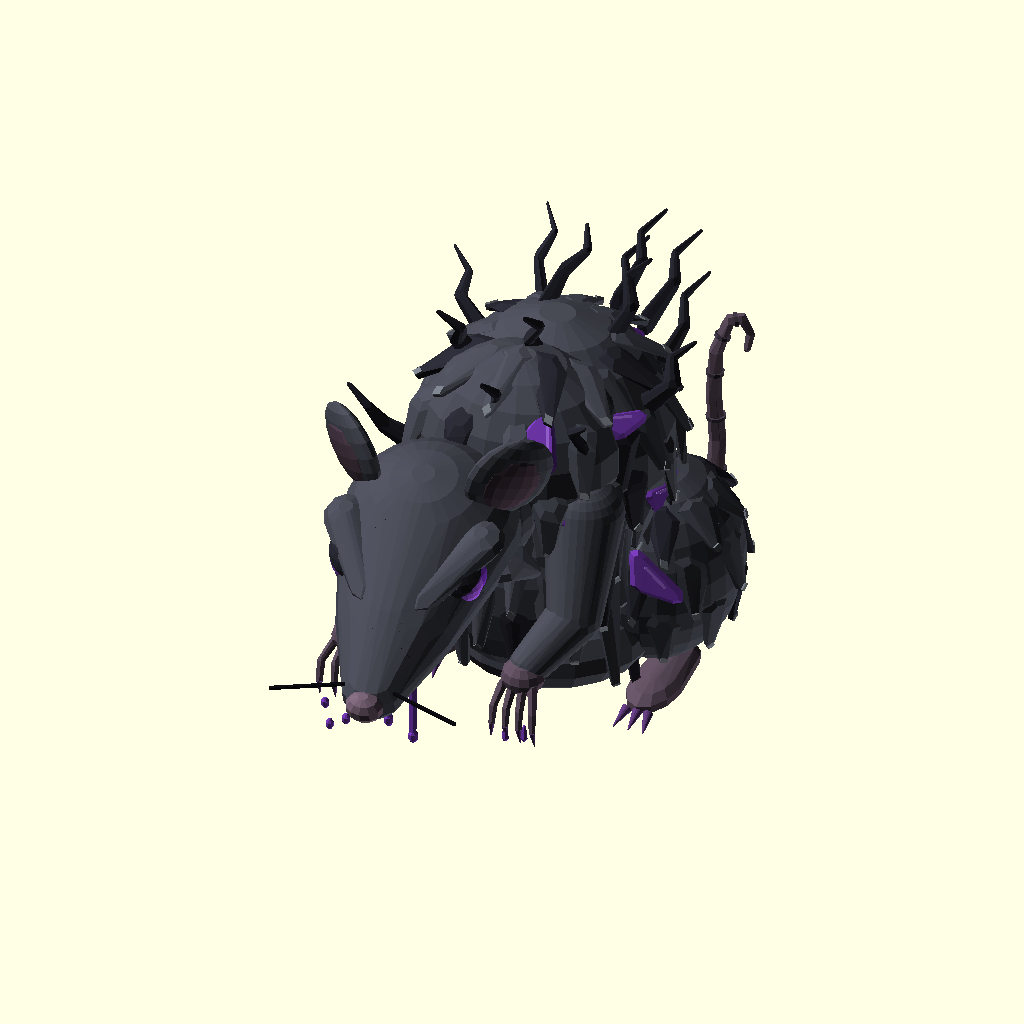
Cell 1: rendered with the file's own defaults.
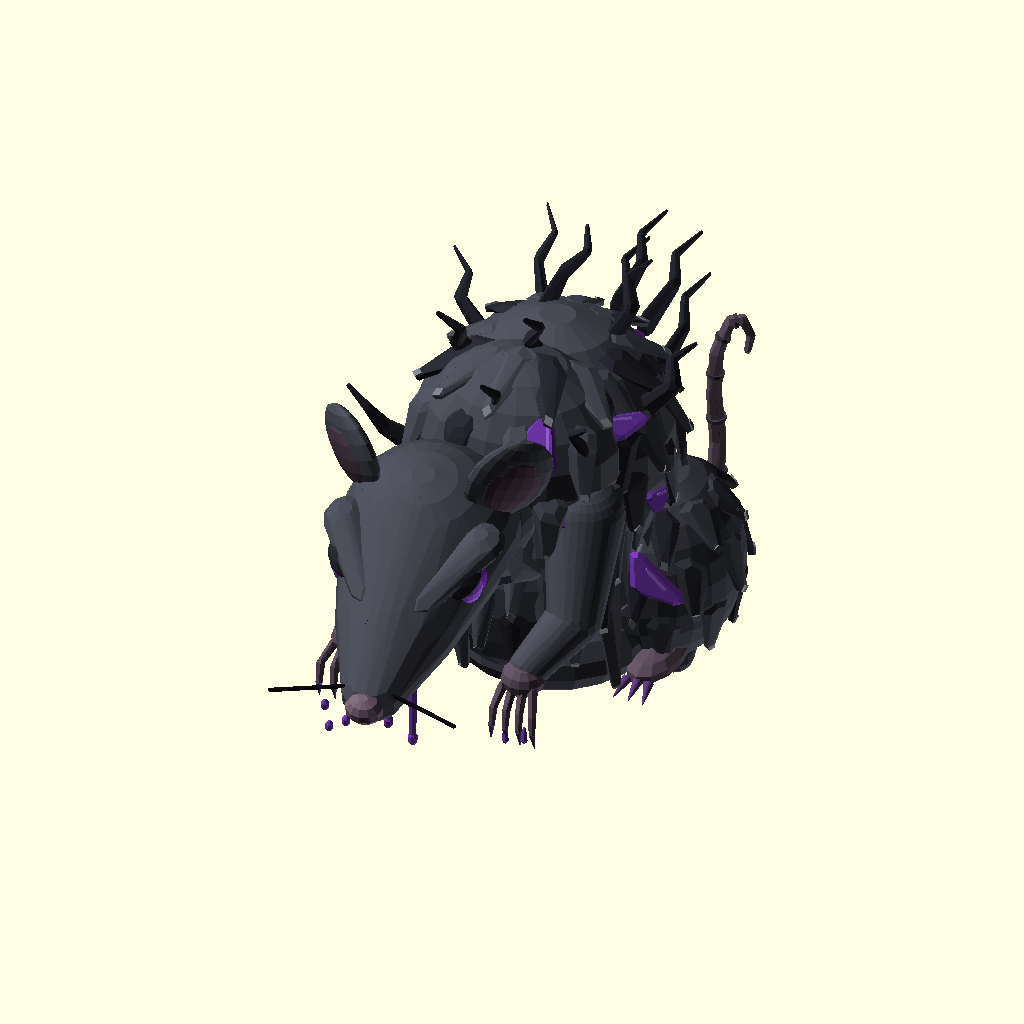
Cell 2: G = 6 (everything else at default).
The same orthographic view direction (rotation 55°, 0°, 25°; colour scheme Cornfield) for every cell, with the view re-fitted per cell, so scale and position can differ between cells.
Source of the model, tools/creature-models/scad/toxshade.scad:
// Toxshade: a huge hunched black rat-beast of shaggy shadow. Matted black fur hanging in soft locks, violet toxin
// shards glowing over the hump and haunch, a wedge rat head thrust forward and low with small glowing violet eyes
// under a heavy scowl, a dropped jaw drooling violet, clawed hands dripping, a long bare tail rising in a hook
// behind, and wavy smoke tendrils streaming up off its back and behind its head.
//
// Checklist (front sheet; the art stands on a pool of shadow, not modelled: the feet line is sheet z 3 = scad z 0):
//   body    : one huge hunched mound x -9..16.5, z 4..36.5; the hump's top (2..6, 36.5); the back falls to the rump
//             (14.5, 21) and the big near haunch (3..16.5, 4..20). Fur mid [0.21, 0.22, 0.26], lighter streaks,
//             near-black locks; the outline ragged with locks all round.
//   head    : a big wedge rat head low in front of the shoulders, cranium (-9.5, 25.5), snout down-left to the nose
//             (-16, 20); face about three-quarter like the body. Ears: near (-5, 29) r 2.5 round, far (-14, 29.8)
//             r 1.8, dark with a mauve inside.
//   face    : small glowing violet almond eyes, near (-9.4, 24.8) about 2 x 1.3 slanting up towards the back, far
//             (-14.5, 24.5) smaller; pale lilac centres; a heavy brow scowl. Nose mauve-grey at the tip. Mouth open,
//             jaw dropped, small fangs; violet drool from the near corner (-11.7, 19 -> 14) and (-10.6, 19.5 -> 17).
//             Whiskers ink black out to x -19, z 18..24.
//   arms    : near (+X) hanging in front of the chest, hand (-4..0, 10..16), long mauve fingers, violet claws
//             dripping; far (-X) reaching forward, hand (-18..-14, 11..17), claws hooked down, drops to z 8.
//   hind    : near foot long, claws forward at (5..9, 3..5); far foot (-9..-5, 3.5..6).
//   tail    : thin, bare, mauve-grey, ringed; out behind the rump, low, then rising (14.5..15.5, 10..26) to a hook
//             curling over to the right, the tip down at (18, 24).
//   marks   : violet shards: (0, 31.8) wide, (5.5, 28.5) tall, (2.3, 25) big, (9.3, 21), (2.7, 19), haunch (7.8, 14).
//   smoke   : wavy near-black tendrils rising off the spine to z 40 (-6..12), off the rump (11..13, 24..34), and
//             behind the head on the far side (-17..-15, 20..32).
//   back    : the -X flank: many violet shards spread over hump and haunch, the far ear's mauve inside, the tail.
include <lib.scad>

G = 3;   // the sheet's foot line: everything is authored in sheet z and dropped by G

fur = [0.28, 0.29, 0.33];
furLt = [0.44, 0.46, 0.49];
furDk = [0.16, 0.16, 0.2];
skin = [0.36, 0.3, 0.36];
earIn = [0.32, 0.25, 0.31];
nose = [0.45, 0.37, 0.44];
mouthC = [0.2, 0.07, 0.17];
fang = [0.78, 0.72, 0.78];
claw = [0.36, 0.22, 0.46];
ink = [0.05, 0.05, 0.07];
ring = [0.25, 0.22, 0.27];
tox = [0.45, 0.22, 0.7, GLOW];
toxHi = [0.62, 0.4, 0.86, GLOW];
eyeV = [0.45, 0.18, 0.75, GLOW];
eyeHi = [0.64, 0.34, 0.92, GLOW];

// ---- the head's frame: cranium centre, pitched down, turned a little to its right
HC = [-2.7, -14.5, 26.5];
HROT = [16, 0, 6];
function rx(a, p) = [p[0], p[1] * cos(a) - p[2] * sin(a), p[1] * sin(a) + p[2] * cos(a)];
function rz(a, p) = [p[0] * cos(a) - p[1] * sin(a), p[0] * sin(a) + p[1] * cos(a), p[2]];
HS = 1.42;   // the head block is scaled up about the cranium centre
function hw(p) = HC + rz(HROT[2], rx(HROT[0], p * HS));

// body ellipsoids (shared with the locks and the shards that lie on them)
HUMP = [[9.5, 8.5, 11], [0, 3, 25.5]];
SHOULDER = [[8.5, 7, 8], [0, -4, 29]];
RUMP = [[9.5, 9, 9], [0, 6, 13]];
CHEST = [[7.5, 6, 9], [0, -5, 18]];
BELLY = [[8.5, 8, 4.5], [0, 2, 8.5]];
BODY = [HUMP, SHOULDER, RUMP, CHEST, BELLY];
HAUNCH = [[6.5, 7.5, 8.5], [7, 7, 13]];
function onEll(e, az, el, k = 1) = e[1] + [e[0][0] * k * cos(el) * sin(az), -e[0][1] * k * cos(el) * cos(az), e[0][2] * k * sin(el)];
function nEll(e, az, el) = [cos(el) * sin(az) / e[0][0], -cos(el) * cos(az) / e[0][1], sin(el) / e[0][2]];
function unit(v) = v / norm(v);

// The body's surface along a ray from LC (the union of the body ellipsoids): fur locks and
// shards are placed on it.
LC = [0, 1, 20];
function rayT(o, d, e) = let(q = [for (i = [0 : 2]) (o[i] - e[1][i]) / e[0][i]], v = [for (i = [0 : 2]) d[i] / e[0][i]],
                             a = v * v, b = 2 * (q * v), c = q * q - 1, D = b * b - 4 * a * c) D < 0 ? -1 : (-b + sqrt(D)) / (2 * a);
function surfT(d) = max([for (e = BODY) rayT(LC, d, e)]);
function dirOf(az, el) = [cos(el) * sin(az), -cos(el) * cos(az), sin(el)];
function onBody(az, el, out = 0) = let(d = dirOf(az, el)) LC + d * (surfT(d) + out);
// A soft lock of fur lying on the hide like a shingle: a wide flat root, hanging down the surface to a blunt tip
// that lifts just off it, so the hide is streaked and the outline ragged where the locks cross it.
module lock(az, el, len, w, c) {
  p = onBody(az, el, -0.3);
  el2 = el - len / norm(p - LC) * 57.3;
  q = onBody(az, el2, 1);
  color(c) hull() {
    translate(p) rotate(_dir_rot(dirOf(az, el))) rotate([0, 0, az]) scale([w, w * 0.7, 0.4]) sphere(1, $fn = 6);
    translate(q) rotate(_dir_rot(dirOf(az, el2))) rotate([0, 0, az]) scale([w * 0.42, w * 0.3, 0.3]) sphere(1, $fn = 4);
  }
  // the lighter grey tip
  color(furLt) translate(q + unit(dirOf(az, el2)) * 0.15) rotate(_dir_rot(dirOf(az, el2))) rotate([0, 0, az]) scale([w * 0.4, w * 0.28, 0.3]) sphere(1, $fn = 4);
}
// A soft lock on one ellipsoid (the haunches).
module hlock(e, az, el, len, w, c) {
  el2 = max(-80, el - len / e[0][2] * 57.3);
  p = onEll(e, az, el, 0.97);
  q = onEll(e, az, el2, 1.06);
  color(c) hull() {
    translate(p) rotate(_dir_rot(nEll(e, az, el))) rotate([0, 0, az]) scale([w, w * 0.7, 0.4]) sphere(1, $fn = 6);
    translate(q) rotate(_dir_rot(nEll(e, az, el2))) rotate([0, 0, az]) scale([w * 0.42, w * 0.3, 0.3]) sphere(1, $fn = 4);
  }
  color(furLt) translate(q + unit(nEll(e, az, el2)) * 0.15) rotate(_dir_rot(nEll(e, az, el2))) rotate([0, 0, az]) scale([w * 0.4, w * 0.28, 0.3]) sphere(1, $fn = 4);
}
// A glowing toxin shard lying flush on the hide at p (outward n): an angular flat patch with a pale streak.
module shard(p, n, s, ang) {
  color(tox) translate(p) rotate(_dir_rot(n)) rotate([0, 0, ang]) hull() {
    translate([s, 0, 0]) scale([0.5, 0.35, 0.3]) sphere(s, $fn = 6);
    translate([-s * 0.9, s * 0.25, 0]) scale([0.4, 0.3, 0.3]) sphere(s, $fn = 6);
    translate([-s * 0.2, -s * 0.45, 0]) scale([0.45, 0.35, 0.3]) sphere(s, $fn = 6);
  }
  color(toxHi) translate(p + unit(n) * 0.2) rotate(_dir_rot(n)) rotate([0, 0, ang]) hull() {
    translate([s * 0.5, 0.05 * s, 0]) scale([0.22, 0.14, 0.2]) sphere(s, $fn = 6);
    translate([-s * 0.45, 0.2 * s, 0]) scale([0.18, 0.12, 0.2]) sphere(s, $fn = 6);
  }
}
// A wavy smoke tendril: a flat flame-like tongue (broad in the plane of its lean, thin across it), tapering
// capsules through the points.
module tendril(pts, rs, c = furDk) {
  lean = pts[len(pts) - 1] - pts[0];
  a = atan2(lean[1], lean[0]);
  color(c) for (i = [0 : len(pts) - 2]) hull() {
    translate(pts[i]) rotate([0, 0, a]) scale([1, 0.5, 1]) sphere(rs[i], $fn = 6);
    translate(pts[i + 1]) rotate([0, 0, a]) scale([1, 0.5, 1]) sphere(rs[i + 1], $fn = 6);
  }
}

translate([0, 0, -G]) {
  // ---- body: a huge hunched rat sitting up on its haunches, chest high, the hump over the shoulders (a union of
  // ellipsoids, so the locks lie exactly on it and hide the creases)
  color(fur) for (e = BODY) translate(e[1]) scale(e[0]) sphere(1, $fn = 20);
  // neck running into the head
  ell([5.5, 6, 5.5], [-1.6, -10, 26], fur);

  // ---- head
  translate(HC) rotate(HROT) scale(HS) {
    // cranium, muzzle and the long snout
    color(fur) hull() {
      scale([5, 5, 4.5]) sphere(1, $fn = 24);
      translate([0, -5.8, -1]) scale([3.5, 3.6, 2.9]) sphere(1, $fn = 18);
      translate([0, -10.6, -1.8]) scale([1.8, 1.6, 1.5]) sphere(1, $fn = 12);
    }
    color(nose) translate([0, -12, -1.5]) scale([1.1, 0.9, 0.9]) sphere(1, $fn = 12);
    // dropped lower jaw and the open mouth between
    color(fur) hull() {
      translate([0, -4, -3.4]) scale([2.6, 2.5, 1.2]) sphere(1, $fn = 14);
      translate([0, -9.8, -3.5]) scale([1, 1.2, 0.7]) sphere(1, $fn = 10);
    }
    color(mouthC) hull() {
      translate([0, -5.5, -2.5]) scale([2, 2.6, 0.8]) sphere(1, $fn = 12);
      translate([0, -10.4, -2.7]) scale([0.8, 0.8, 0.5]) sphere(1, $fn = 8);
    }
    mirror_x() spike([0.8, -9.6, -2.8], [0, -0.2, -1.3], 0.34, 0.05, fang);
    mirror_x() {
      // small glowing violet almonds under a heavy scowling brow
      eye([3.2, -3.9, 0.9], 1.45, iris = eyeHi, sclera = eyeV, pupil = eyeHi, yaw = 40, flat = 0.5,
          lid = 0.36, lid_tilt = 24, lid_c = furDk, squint = 0.24, shine = false);
      color(fur) hull() {
        translate([3.9, -2.2, 2.3]) scale([1.3, 1.4, 0.8]) sphere(1, $fn = 10);
        translate([1.6, -6, 1.2]) scale([0.9, 1.1, 0.6]) sphere(1, $fn = 8);
      }
      // whiskers fanning out past the nose
      for (a = [-14, 0, 14]) color(ink) translate([1, -10.9, -1.1]) rotate([a, 0, -18]) rotate([0, 90, 0]) cylinder(h = 4.6, r = 0.12, $fn = 5);
      // round ears, dark rimmed, mauve inside
      translate([4.5, 1.2, 4]) rotate([0, 28, 40]) {
        color(fur) scale([2.6, 0.75, 2.8]) sphere(1, $fn = 18);
        color(earIn) translate([0, -0.4, -0.1]) scale([1.8, 0.45, 2]) sphere(1, $fn = 14);
      }
      // shaggy cheek locks hanging under the ears
      color(fur) hull() { translate([4.2, -0.5, -1.2]) scale([1.3, 1.6, 0.8]) sphere(1, $fn = 8); translate([5.2, 1.2, -3.8]) sphere(0.45, $fn = 6); }
    }
  }
  // violet drool from the near corner of the mouth (and a shorter strand on the far side)
  for (d = [[[1.5, -8.6, -3.4], 14], [[0.7, -10.4, -3.2], 17], [[-1.5, -8.6, -3.4], 16.5]]) let(p = hw(d[0])) {
    limb(p, [p[0], p[1], d[1]], 0.38, 0.28, tox);
    color(tox) translate([p[0], p[1], d[1] - 0.1]) scale([0.42, 0.42, 0.6]) sphere(1, $fn = 8);
  }

  // ---- arms
  // near (+X) arm hanging in front of the chest, the hand open, long claws hanging and dripping
  chain([[6.5, -6, 25], [7.5, -10, 18], [5, -13, 14.5]], [3.2, 2.2, 1.6], fur);
  color(skin) translate([4.8, -13.6, 13.9]) scale([1.8, 1.7, 1.5]) sphere(1, $fn = 14);
  for (k = [-1.5, -0.5, 0.5, 1.5]) let(b = [4.8 + 0.85 * k, -14.6, 13.5]) {
    chain([b, b + [0.25 * k, -0.9, -1.6], b + [0.3 * k, -1.1, -3.2]], [0.42, 0.34, 0.26], skin);
    spike(b + [0.3 * k, -1.1, -3.2], [0.1 * k, 0.2, -1.4], 0.26, 0.04, claw);
  }
  for (d = [[4.2, -15.6, 9.1], [5.9, -15.8, 9.7]]) { limb(d + [0, 0, 1], d, 0.18, 0.3, tox); }
  // far (-X) arm reaching forward, the hand hooked down, claws dripping
  chain([[-6.5, -6, 25.5], [-8.4, -12, 20.5], [-7, -18.5, 18]], [3.2, 2.2, 1.6], fur);
  color(skin) translate([-7, -19.1, 17.8]) scale([1.9, 1.8, 1.4]) sphere(1, $fn = 14);
  for (k = [-1.5, -0.5, 0.5, 1.5]) let(b = [-7 + 0.9 * k, -20.3, 17.4]) {
    chain([b, b + [0.3 * k, -1.2, -1], b + [0.35 * k, -1.4, -2.8]], [0.44, 0.36, 0.28], skin);
    spike(b + [0.35 * k, -1.4, -2.8], [0.1 * k, 0.4, -1.5], 0.28, 0.04, claw);
  }
  for (d = [[-8.2, -22.1, 12.9], [-6.4, -22.1, 11.9], [-8, -21.7, 10.7]]) color(tox) translate(d) scale([0.35, 0.35, 0.5]) sphere(1, $fn = 8);

  // ---- hind legs: heavy haunches, long rat feet flat on the ground
  mirror_x() {
    ell(HAUNCH[0], HAUNCH[1], fur);
    limb([8, 9, 9], [8.6, 6, 5], 2.2, 1.6, fur);
    color(skin) hull() { translate([9, 2, 1.4 + G]) scale([2.1, 4, 1.2]) sphere(1, $fn = 12); translate([9, 6, 1.7 + G]) scale([1.8, 1.6, 1.3]) sphere(1, $fn = 12); }
    for (k = [-1, 0, 1]) spike([9 + 0.9 * k, -1.6, 1.2 + G], [0.35 * k, -1.8, -0.7], 0.42, 0.05, claw);
  }

  // ---- tail: thin and bare, out behind the rump, low, then rising to a hook that curls over to the right
  chain(TAIL, TAIL_R, skin);
  for (i = [1 : len(TAIL) - 4]) for (t = [0.5]) let(d = TAIL[i + 1] - TAIL[i], r = TAIL_R[i] + (TAIL_R[i + 1] - TAIL_R[i]) * t)
    color(ring) translate(TAIL[i] + d * t) rotate(_dir_rot(d)) cylinder(h = 0.3, r = r + 0.1, center = true, $fn = 10);

  // ---- shaggy fur: soft locks hanging down the hump, shoulders, rump and haunches, so the hide is streaked and
  // the outline ragged
  for (l = LOCKS) lock(l[0], l[1], l[2], l[3], SHADES[l[4]]);
  // and mirrored on the near haunch
  for (l = HLOCKS) hlock(HAUNCH, l[0], l[1], l[2], l[3], SHADES[l[4]]);
  for (l = HLOCKS) hlock([HAUNCH[0], [-HAUNCH[1][0], HAUNCH[1][1], HAUNCH[1][2]]], -l[0], l[1], l[2], l[3], SHADES[l[4]]);

  // ---- violet toxin shards
  for (s = SHARDS) if (s[0] == 0) shard(onBody(s[1], s[2], -0.1), dirOf(s[1], s[2]), s[3], s[5]);
    else let(e = [HAUNCH[0], [s[4] * HAUNCH[1][0], HAUNCH[1][1], HAUNCH[1][2]]]) shard(onEll(e, s[1], s[2], 0.99), nEll(e, s[1], s[2]), s[3], s[5]);

  // ---- smoke tendrils streaming up off the spine, the rump and behind the head
  for (t = TENDRILS) tendril(t, [1.15, 0.75, 0.45, 0.2]);
}

TAIL = [[1.5, 12, 11], [2.5, 16.5, 6], [3.2, 20.5, 4.4], [3.8, 23.5, 7], [3.8, 24.3, 12], [3.6, 24, 16.5], [3.8, 24, 20.5],
        [4.6, 24.6, 23.2], [5.5, 25.2, 23.3], [6, 25.6, 21.8], [5.8, 25.4, 20.4]];
TAIL_R = [1.3, 1.1, 0.95, 0.85, 0.75, 0.68, 0.6, 0.52, 0.45, 0.38, 0.3];

// locks: [azimuth round LC (0 = front, 90 = +X), elevation, length, width, shade]; they cover the whole body
SHADES = [fur, furDk, fur];
LOCKS = [
  for (r = [0 : 5]) for (i = [0 : 13]) [-180 + i * 360 / 14 + (r % 2) * 180 / 14, 70 - r * 18, 4.8, 2, (i * 2 + r) % 3],
];
// haunch locks: [azimuth, elevation, length, width, shade] (mirrored onto the far haunch)
HLOCKS = [for (r = [0 : 2]) for (i = [0 : 4]) [-10 + i * 40 + r * 20, 50 - r * 32, 3.6, 1.8, (i + r) % 3]];
// shards: [0 body (azimuth / elevation round LC) or 1 haunch, azimuth, elevation, size, haunch side, in-plane angle]
SHARDS = [
  [0, 24, 51, 2, 1, 10], [0, 66, 54, 1.8, 1, 80], [0, 36, 30, 2.2, 1, 60], [0, 96, 15, 1.6, 1, 75], [0, 45, 9, 1.2, 1, 30],
  [1, 22, 18, 2.1, 1, 50],
  [0, -100, 15, 2, 1, 70], [0, -135, 35, 2, 1, 30], [0, -70, 45, 1.7, 1, 120], [0, 160, 50, 1.8, 1, 20], [0, 130, 10, 1.8, 1, 60],
  [0, -160, 0, 1.8, 1, 40], [0, -115, -15, 1.7, 1, 100],
  [1, -110, 8, 2, -1, 40], [1, -150, -10, 1.8, -1, 70],
];
// tendrils: [root (inside the body), …, tip]
TENDRILS = [
  [[0, -6, 31], [-0.8, -8, 34.2], [0.6, -9.2, 36.4], [-0.2, -10.6, 38]],
  [[1, -1, 34], [0, -2.2, 37.2], [1.4, -3, 39.2], [0.6, -4.4, 40.6]],
  [[-2, 5, 35], [-0.8, 6, 38.2], [0.8, 6.8, 40], [0, 8.4, 41.2]],
  [[2, 10, 33.5], [3, 12, 36.2], [2.2, 13.6, 37.8], [3.4, 15.6, 39]],
  [[3, 13, 30], [4.4, 15, 32.8], [3.6, 16.8, 34.2], [5, 18.6, 35.6]],
  [[3, 15, 24], [4, 17.6, 26.8], [3.2, 19.4, 28.4], [4.6, 21, 30]],
  [[-7, -7, 28], [-9.6, -8.2, 30], [-10.4, -9.4, 32.2], [-12, -9.6, 34]],
  [[-8, -5, 22], [-10.8, -6.8, 23.6], [-11.8, -8, 26], [-13.4, -8.4, 28.6]],
  [[-4, -2, 33], [-5.8, -2.8, 35.8], [-5, -4, 37.8], [-6.6, -4.8, 39.4]],
  [[7.5, 2, 30], [10, 2.6, 32.6], [9.6, 3.4, 34.6], [11.2, 4.2, 36]],
  [[-7.5, 6, 30], [-10, 6.6, 32.6], [-9.6, 7.4, 34.6], [-11.2, 8.2, 36]],
  [[4, 4, 34], [5.4, 5, 37], [4.6, 6, 39.2], [6, 7.2, 40.4]],
  [[-4, 9, 32], [-5.2, 10.6, 35], [-4.4, 12, 37], [-5.8, 13.6, 38.2]],
  [[5, -6, 29], [7, -7.2, 32], [6.4, -8.4, 34], [8, -9.2, 35.4]],
  [[0, 12, 28], [0.8, 14.4, 31], [-0.4, 16.2, 33], [0.8, 18, 34.2]],
];
Customizer parameters (derived from the source; name, type, default, range or options):
G: number, default 3
fur: vector, default [0.28, 0.29, 0.33]
furLt: vector, default [0.44, 0.46, 0.49]
furDk: vector, default [0.16, 0.16, 0.2]
skin: vector, default [0.36, 0.3, 0.36]
earIn: vector, default [0.32, 0.25, 0.31]
nose: vector, default [0.45, 0.37, 0.44]
mouthC: vector, default [0.2, 0.07, 0.17]
fang: vector, default [0.78, 0.72, 0.78]
claw: vector, default [0.36, 0.22, 0.46]
ink: vector, default [0.05, 0.05, 0.07]
ring: vector, default [0.25, 0.22, 0.27]
HC: vector, default [-2.7, -14.5, 26.5]
HROT: vector, default [16, 0, 6]
